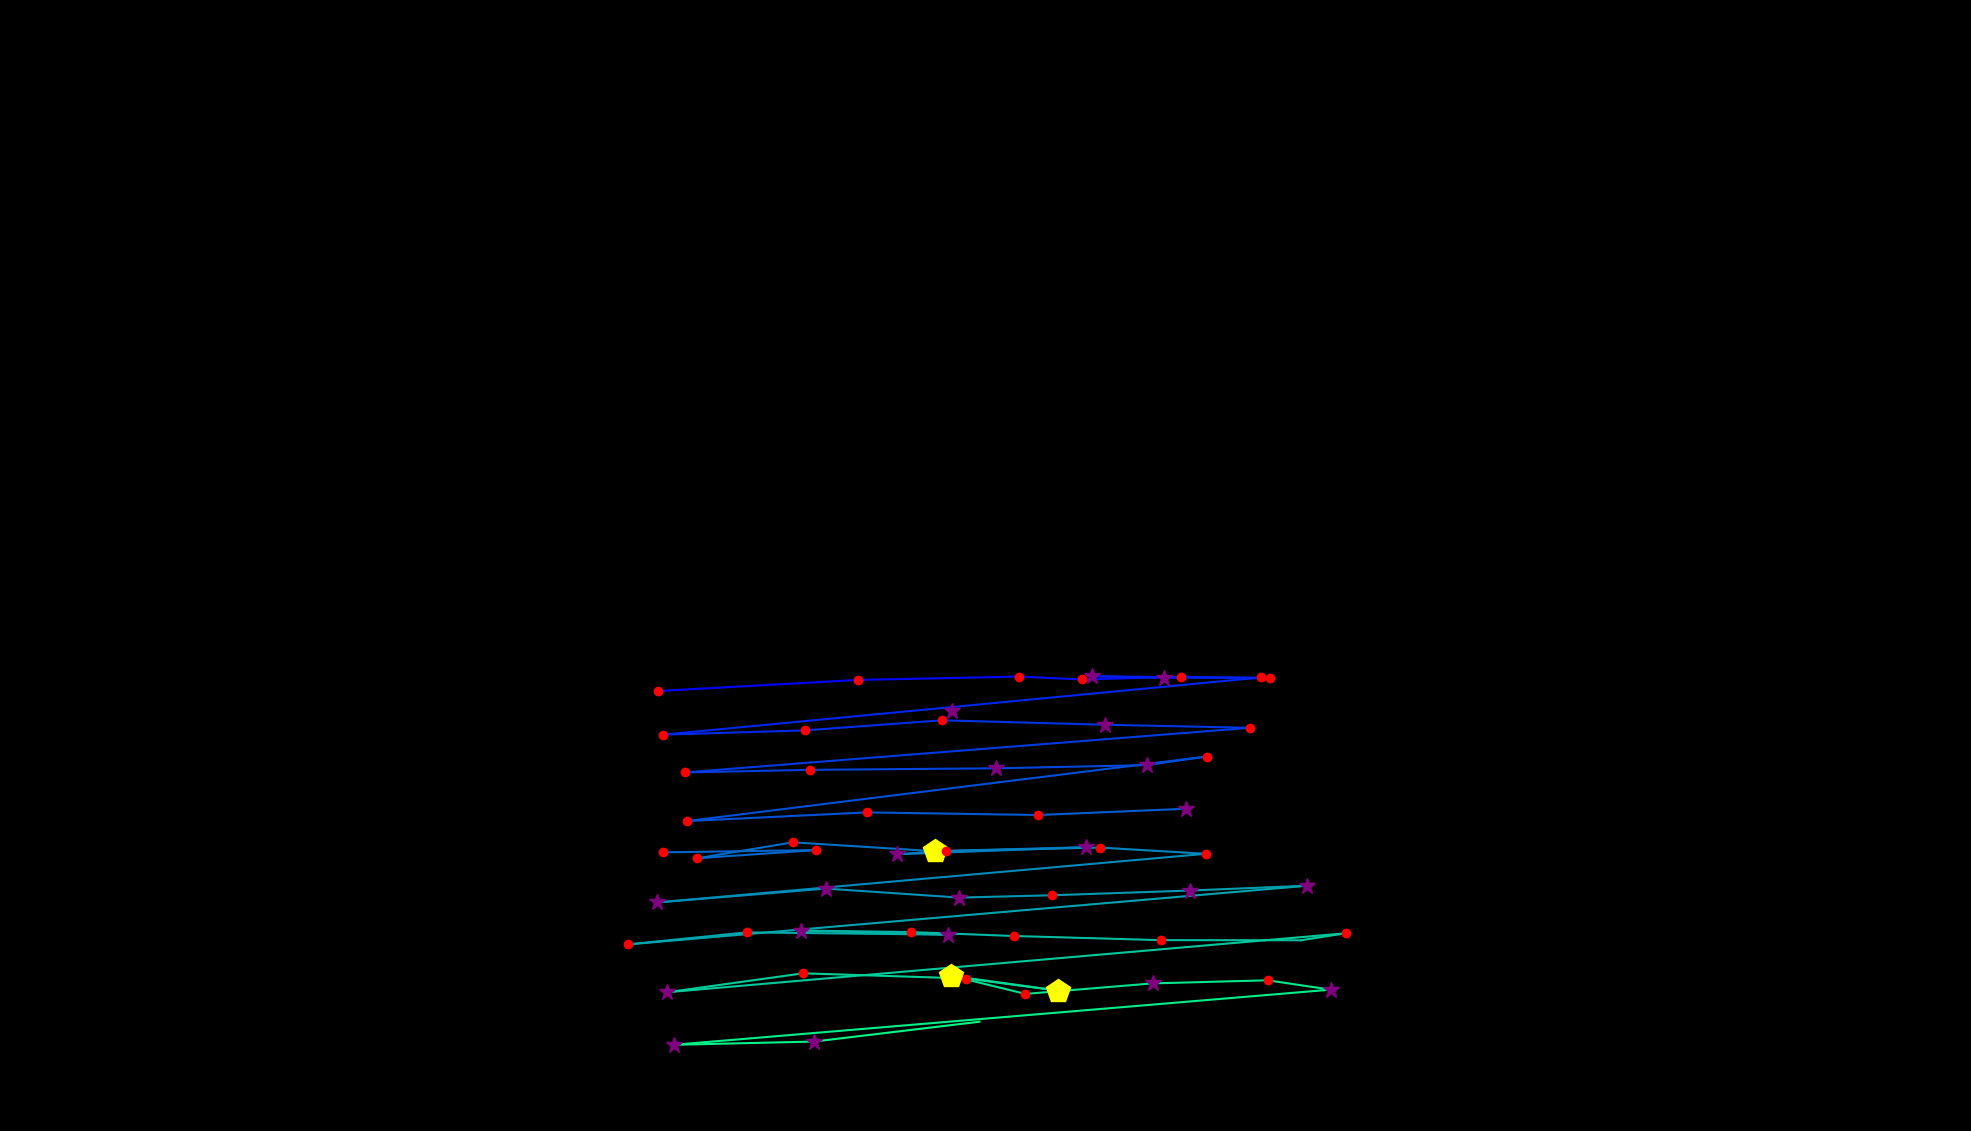

Source data for this figure (header and first rows):
, fixation_id, timestamp, avg_gaze_x, avg_gaze_y, duration
0, 219.0, 69541, 1236, 545.6, 277.2
1, 226.0, 72084, 854.9, 571.4, 180.8
2, 227.0, 72349, 1114, 585.8, 192.8
3, 228.0, 72590, 1324, 590.1, 144.6
4, 229.0, 72783, 1405, 586.4, 241
5, 230.0, 73096, 1534, 589.9, 120.5
6, 231.0, 73253, 1650, 587.8, 216.9
7, 232.0, 73506, 1418, 590.6, 313.3
8, 233.0, 73843, 1512, 588.7, 349.5
9, 234.0, 74253, 1638, 589, 241
10, 235.0, 74711, 861.6, 514.8, 216.9
11, 236.0, 74988, 1045, 520.3, 204.9
12, 237.0, 75253, 1223, 533.4, 204.9
13, 238.0, 75554, 1436, 527.6, 361.5
14, 239.0, 75976, 1624, 523.6, 168.7
15, 240.0, 76350, 889.1, 465.6, 168.7
16, 241.0, 76567, 1052, 469, 241
17, 242.0, 76916, 1294, 471, 277.2
18, 243.0, 77241, 1489, 475.2, 253.1
19, 244.0, 77518, 1567, 486.3, 204.9
20, 245.0, 77832, 892.2, 402.5, 144.6
21, 246.0, 78025, 1126, 413.8, 120.5
22, 247.0, 78193, 1348, 410.4, 180.8
23, 248.0, 78458, 1541, 418.5, 361.5
24, 251.0, 79579, 861.1, 361.9, 216.9
25, 252.0, 79892, 1060, 364.9, 156.7
26, 253.0, 80121, 905.6, 354.2, 156.7
27, 254.0, 80326, 1030, 374.9, 120.5
28, 255.0, 80495, 1214, 363.3, 433.8
29, 256.0, 80989, 1411, 368.6, 289.2
30, 257.0, 81326, 1165, 359.3, 313.3
31, 258.0, 81664, 1229, 363.8, 168.7
32, 259.0, 81881, 1429, 368.1, 241
33, 260.0, 82170, 1566, 360, 241
34, 261.0, 82628, 853.2, 296.8, 277.2
35, 262.0, 82977, 1073, 314.8, 349.5
36, 263.0, 83375, 1246, 303.1, 253.1
37, 264.0, 83688, 1367, 306.2, 229
38, 265.0, 83989, 1545, 312.3, 337.4
39, 266.0, 84387, 1698, 318.5, 253.1
40, 267.0, 84749, 815.6, 242.3, 120.5
41, 268.0, 84941, 969.8, 258, 204.9
42, 269.0, 85255, 1231, 255, 325.4
43, 270.0, 85616, 1041, 260.3, 253.1
44, 271.0, 85942, 1184, 258.3, 168.7
45, 272.0, 86219, 1316, 253.2, 204.9
46, 273.0, 86472, 1508, 247.9, 204.9
47, 274.0, 86749, 1690, 247.7, 108.5
48, 275.0, 86893, 1748, 256.8, 120.5
49, 276.0, 87171, 866.4, 180.2, 289.2
50, 277.0, 87544, 1043, 204.8, 132.6
51, 278.0, 87809, 1255, 198, 216.9
52, 279.0, 88099, 1374, 182.3, 409.7
53, 280.0, 88568, 1235, 201.6, 542.3
54, 281.0, 89135, 1332, 178, 156.7
55, 282.0, 89412, 1497, 191.7, 253.1
56, 283.0, 89713, 1646, 195.7, 241
57, 284.0, 90002, 1728, 183.6, 349.5
58, 285.0, 90460, 874.8, 111.9, 313.3
59, 286.0, 90834, 1057, 116.1, 313.3
... 1 more rows
